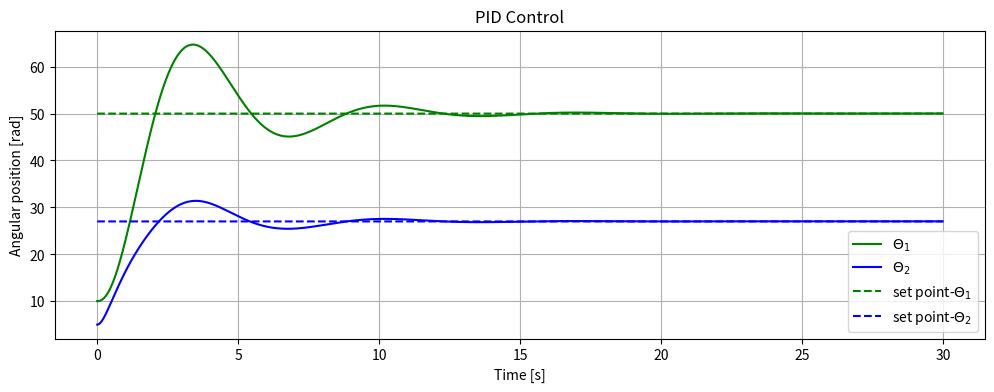

The matplotlib source for this figure:
#!/usr/bin/env python3
import numpy as np #library for scientific computing
from matplotlib import pyplot as plt #library to plot graphs

def D_robot(m1,m2,l1,l2,lc1,lc2,Izz1,Izz2,th):
  D=np.zeros((2,2))
  t1=th[0,0]
  t2=th[1,0]
  D[0,0]=Izz1+Izz2+lc1**2*m1+l1**2*m2+2*np.cos(t2)*l1*lc2*m2+lc2**2*m2
  D[0,1]=Izz2+np.cos(t2)*l1*lc2*m2+lc2**2*m2
  D[1,0]=Izz2+np.cos(t2)*l1*lc2*m2+lc2**2*m2
  D[1,1]=Izz2+lc2**2*m2
  return D

def C_robot(m1,m2,l1,l2,lc1,lc2,Izz1,Izz2,th,dth):
  C=np.zeros((2,2))
  t1=th[0,0]
  t2=th[1,0]

  dt1=dth[0,0]
  dt2=dth[1,0]
  
  C[0,0]=-2 * np.sin(t2) * l1 * lc2 * m2 * dt2
  C[0,1]=-np.sin(t2) * l1 * lc2 * m2 * dt2
  C[1,0]= np.sin(t2) * l1 * lc2 * m2 * dt1;
  C[1,1]= 0.0

  return C

def g_robot(m1,m2,l1,l2,lc1,lc2,Izz1,Izz2,th,grav):
  gravity=np.zeros((2,1))
  
  t1=th[0,0]
  t2=th[1,0]

  gravity[0,0]=0.0
  gravity[1,0]=0.0

  return gravity

dt=0.01 #step time for the simulation

q=np.array([[10.00],[5.00]])*np.pi/180 #initial angles [rad] 
sp_q=np.array([[50.0],[27.0]])*np.pi/180 #set point [rad]
dq=np.array([[0.0],[0.0]]) #initial angular velocity [rad/s]
input=np.array([[0.0],[0.0]]) #initial control torque [Nm]

m1=1.0 #mass link 1
m2=1.0 #mass link 2

l1=1.0 #length link 1
l2=1.0 #length link 2

lc1=0.5 #distance to the center of mass link 1
lc2=0.5 #distance to the center of mass link 2

Izz1=(1.0/12.0)*(0.1*0.01+l1**2) #inertia link 1
Izz2=(1.0/12.0)*(0.1*0.01+l2**2) #inertia link 2

grav=9.81 #gravity

Jeff1=Izz1+m1*lc1**2 #effective inertia of link 1 in the motor 
Jeff2=Izz2+m2*lc2**2 #effective inertia of link 2 in the motor

K1=0.1 #voltage vs torque, motor 1
K2=0.1 #voltage vs torque, motor 2

Beff1=0.001 #angular velocity, friction gain, motor 1
Beff2=0.001 #angular velocity, friction gain, motor 2

red1=1 #reduction relation, link-motor 1 (we assume motor is connected directly to motor)
red2=1 #reduction relation, link-motor 2 (we assume motor is connected directly to motor)

#begin
KP1=30 #proportional gain, link 1
KP2=30 #proportional gain, link 2

KD1=20 #derivative gain, link 1
KD2=20 #derivative gain, link 2

KI1=0.05 #integral gain, link 1
KI2=0.05 #integral gain, link 2

sum_I1=0 #initializing integral value for integral control, link 1
sum_I2=0 #initializing integral value for integral control, link 2
#end

th1=[] #array to graph, theta 1
th2=[] #array to graph, theta 2

th1_sp=[] #array to graph, set point theta 1
th2_sp=[] #array to graph, set point theta 2

tf=30.0 #simulation end time [s]

time_list=np.arange(0.0,tf,dt)

for i in time_list:
  th1.append(q[0,0]*180/np.pi) #array to graph, theta 1 [deg]
  th2.append(q[1,0]*180/np.pi) #array to graph, theta 2 [deg]

  th1_sp.append(sp_q[0,0]*180/np.pi) #array to graph, set point theta 1 [deg]
  th2_sp.append(sp_q[1,0]*180/np.pi) #array to graph, set point theta 2 [deg]

  D=D_robot(m1,m2,l1,l2,lc1,lc2,Izz1,Izz2,q)
  C=C_robot(m1,m2,l1,l2,lc1,lc2,Izz1,Izz2,q,dq)
  g=g_robot(m1,m2,l1,l2,lc1,lc2,Izz1,Izz2,q,grav)
  JM=np.diagflat(np.array([(Jeff1)/(red1**2),(Jeff2)/(red2**2)])) #matrix of inertias
  BM=np.diagflat(np.array([(Beff1)/(red1**2),(Beff2)/(red2**2)])) #matrix of friction

  ddq=np.linalg.inv(D+JM)@(input-C@dq-BM@q-g) #dynamic simulation
  dq=dq+dt*ddq #update, angular velocities
  q=q+dt*dq #update, theta angles

  #start ------
  sum_I1+=dt*(sp_q[0,0]-q[0,0])
  sum_I2+=dt*(sp_q[1,0]-q[1,0])

  v1=KP1*(sp_q[0,0]-q[0,0])+KI1*(sum_I1)+KD1*(0-dq[0,0])
  v2=KP2*(sp_q[1,0]-q[1,0])+KI2*(sum_I2)+KD2*(0-dq[1,0])
  #end --------

  input[0,0]=K1*v1 #voltage/torque conversion
  input[1,0]=K2*v2 #voltage/torque conversion

plt.figure(0)
plt.figure(figsize=(12, 4),dpi=200)
plt.plot(time_list,th1,'g') 
plt.plot(time_list,th2,'b')

plt.plot(time_list,th1_sp,'g--') 
plt.plot(time_list,th2_sp,'b--')

plt.legend(["$\Theta_1$","$\Theta_2$","set point-$\Theta_1$","set point-$\Theta_2$"])
plt.grid()

plt.title("PID Control")
plt.xlabel("Time [s]")
plt.ylabel("Angular position [rad]")

plt.show()